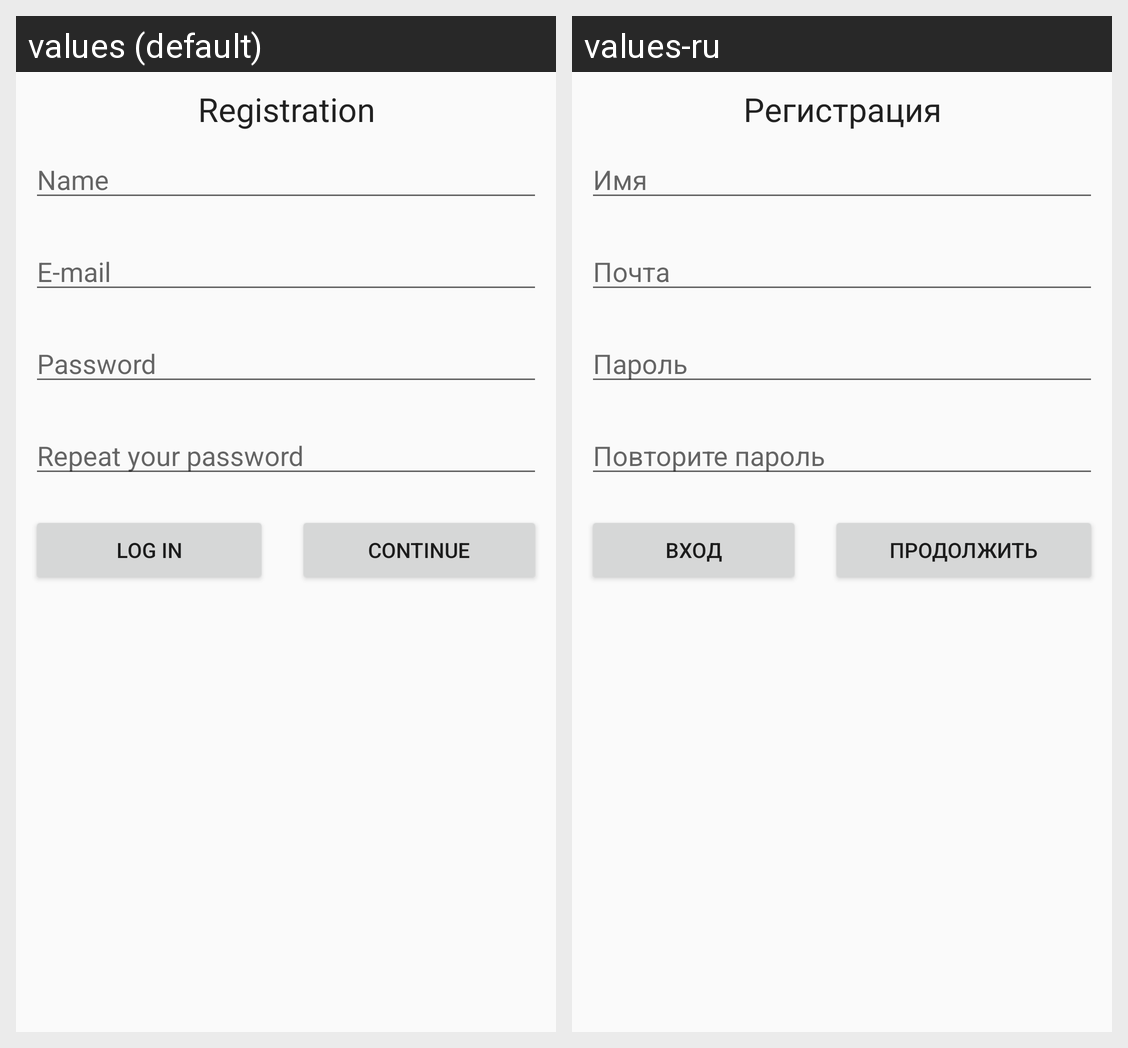

Strings drawn on this Android screen and how each of the app's shown locales translates them:
Android screen res/layout/registr_form.xml rendered under 2 locales, left to right: values (default), values-ru. Device: Nexus 5 (rendered at 1080×1920; each locale shown at half size, 540×960, under a caption strip naming it); theme Theme.Stager.
Strings drawn on this screen, with the default value and each locale's value (text and hints the layout hard-codes, and strings that could not be matched under every locale, appear in the picture but are not listed):

RegistrationActivity_TextView_title_Greeting
  values: Registration
  values-ru: Регистрация

RegistrationActivity_EditText_label_UserName
  values: Name
  values-ru: Имя

RegistrationActivity_EditText_label_UserEmail
  values: E-mail
  values-ru: Почта

RegistrationActivity_EditText_label_UserPassword
  values: Password
  values-ru: Пароль

RegistrationActivity_EditText_label_UserPasswordCheck
  values: Repeat your password
  values-ru: Повторите пароль

RegistrationActivity_Button_Log_In
  values: Log in
  values-ru: Вход

RegistrationActivity_Button_Register
  values: Continue
  values-ru: Продолжить
